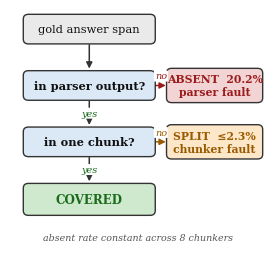

Write Python code to recreate this figure.
"""Figure (C2) — the retriever-free coverage diagnostic as a decision tree.

Classifies each gold answer span by where it lands after chunking: ABSENT
(parser fault), SPLIT (chunker fault), or COVERED. The 20.2% absent rate is
constant across eight chunkers -> the gap is a parser problem.

Matches the visual style of make_fig_rcps_protocol.py (serif, rounded boxes).
Output: paper/figures/fig_c2_coverage.{pdf,png}
"""
from __future__ import annotations

from pathlib import Path

import matplotlib.pyplot as plt
from matplotlib.patches import FancyArrowPatch, FancyBboxPatch

OUT_DIR = Path("paper/figures")
plt.rcParams.update({"font.family": "serif"})

GREY = "#eaeaea"
BLUE = "#dbe9f6"
RED = "#f3d4d4"
TAN = "#fde7c9"
GREEN = "#cfe9cf"
DRED = "#9a1c1c"
DAMBER = "#9a5a00"
DGREEN = "#1a6b1a"


def box(ax, x, y, w, h, text, fc, fs=8.0, bold=False, ec="#333333", tc="#111111"):
    ax.add_patch(FancyBboxPatch((x, y), w, h, boxstyle="round,pad=0.008,rounding_size=0.02",
                                linewidth=1.0, edgecolor=ec, facecolor=fc, zorder=2))
    ax.text(x + w / 2, y + h / 2, text, ha="center", va="center", fontsize=fs,
            fontweight="bold" if bold else "normal", color=tc, zorder=3)


def arrow(ax, x1, y1, x2, y2, color="#333333"):
    ax.add_patch(FancyArrowPatch((x1, y1), (x2, y2), arrowstyle="-|>",
                                 mutation_scale=9, lw=1.1, color=color, zorder=1))


def label(ax, x, y, text, color="#333333"):
    ax.text(x, y, text, ha="center", va="center", fontsize=7.0, style="italic",
            color=color, zorder=4,
            bbox=dict(boxstyle="round,pad=0.1", fc="white", ec="none"))


def main():
    fig, ax = plt.subplots(figsize=(3.3, 3.05))
    ax.set_xlim(0, 1); ax.set_ylim(0, 1); ax.axis("off")

    # left decision spine
    box(ax, 0.06, 0.86, 0.50, 0.11, "gold answer span", GREY, 8.2)
    box(ax, 0.06, 0.62, 0.50, 0.11, "in parser output?", BLUE, 8.2, bold=True)
    box(ax, 0.06, 0.38, 0.50, 0.11, "in one chunk?", BLUE, 8.2, bold=True)
    box(ax, 0.06, 0.13, 0.50, 0.12, "COVERED", GREEN, 8.6, bold=True, tc=DGREEN)

    # right branches (faults)
    box(ax, 0.62, 0.61, 0.36, 0.13, "ABSENT  20.2%\nparser fault", RED, 7.8, bold=True, tc=DRED)
    box(ax, 0.62, 0.37, 0.36, 0.13, "SPLIT  ≤2.3%\nchunker fault", TAN, 7.8, bold=True, tc=DAMBER)

    # spine arrows (yes path, down)
    arrow(ax, 0.31, 0.86, 0.31, 0.735)
    arrow(ax, 0.31, 0.62, 0.31, 0.495)
    arrow(ax, 0.31, 0.38, 0.31, 0.255)
    label(ax, 0.31, 0.557, "yes", DGREEN)
    label(ax, 0.31, 0.317, "yes", DGREEN)

    # right branches (no path)
    arrow(ax, 0.56, 0.675, 0.62, 0.675, color=DRED)
    arrow(ax, 0.56, 0.435, 0.62, 0.435, color=DAMBER)
    label(ax, 0.59, 0.715, "no", DRED)
    label(ax, 0.59, 0.475, "no", DAMBER)

    ax.text(0.5, 0.025, "absent rate constant across 8 chunkers", ha="center", va="center",
            fontsize=6.8, style="italic", color="#555555")

    OUT_DIR.mkdir(parents=True, exist_ok=True)
    for ext in ("pdf", "png"):
        fig.savefig(OUT_DIR / f"fig_c2_coverage.{ext}", bbox_inches="tight", dpi=200)
    print(f"saved -> {OUT_DIR}/fig_c2_coverage.pdf")


if __name__ == "__main__":
    main()
